Run: headless pygame with SDL's dummy video driver; simulated clock (each Clock.tick advances the game by its frame time, no real sleeping); random seed 0; keys injected as events and as key.get_pressed() state; mouse plan: one left click at the window centre at the start of phase 2, then a move to the lower-right quarter at the start of phase 3.
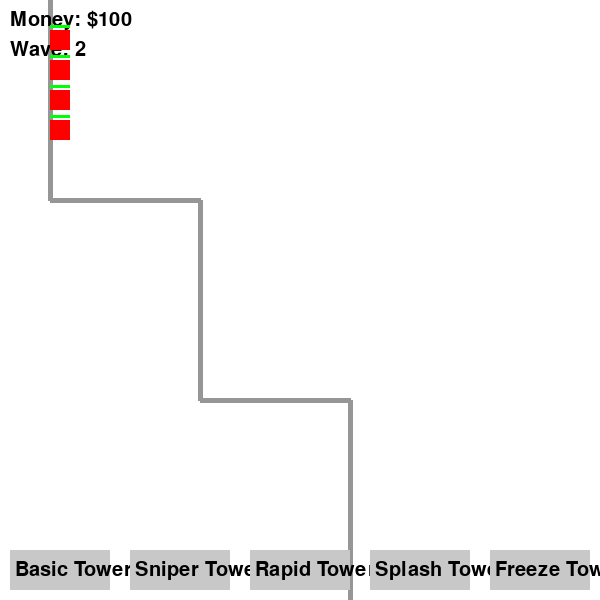
Frame 1 of 4 · flips 1–60 · no input
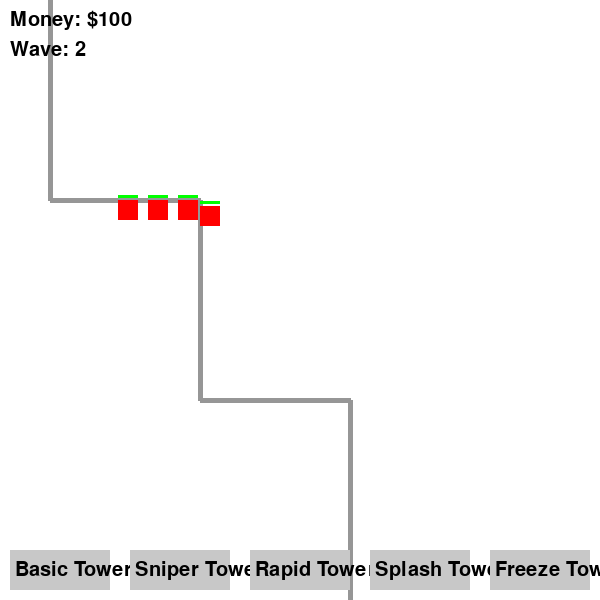
Frame 2 of 4 · flips 61–180 · clicked the window centre · tapped SPACE, RETURN · held RIGHT (→), D
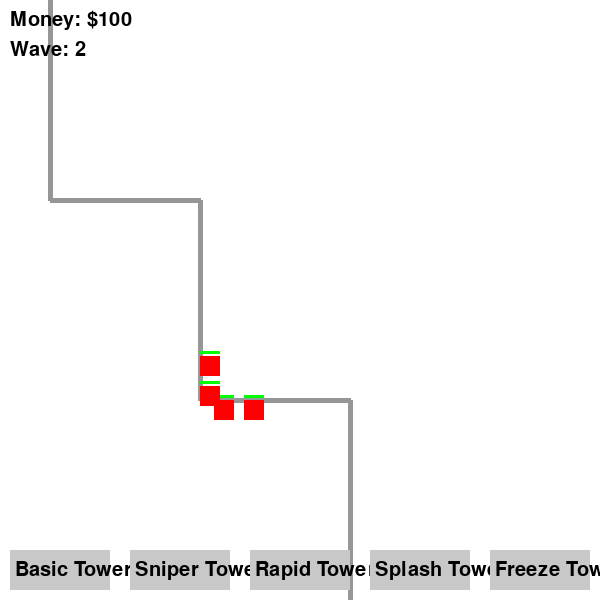
Frame 3 of 4 · flips 181–300 · moved the mouse to the lower-right quarter · held DOWN (↓), S
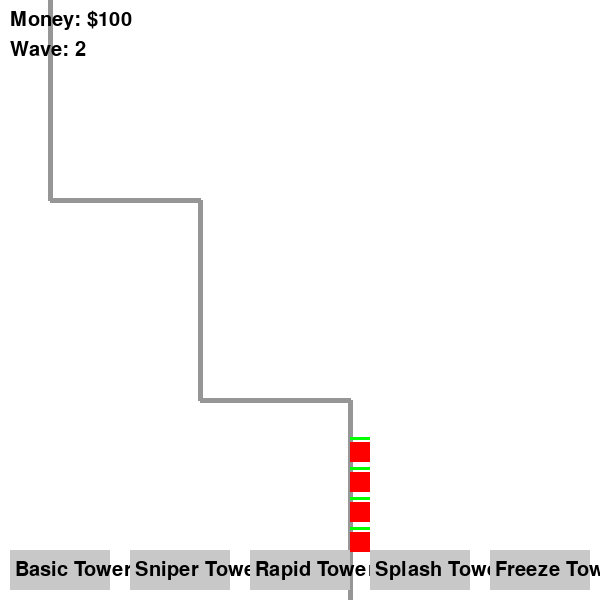
Frame 4 of 4 · flips 301–420 · held LEFT (←), A, UP (↑), W

The pygame program that drew these frames:

import pygame
import random
import math

pygame.init()

# Screen settings
WIDTH, HEIGHT = 600, 600
WHITE = (255, 255, 255)
RED = (255, 0, 0)
GREEN = (0, 255, 0)
BLUE = (0, 0, 255)
GRAY = (150, 150, 150)

screen = pygame.display.set_mode((WIDTH, HEIGHT))
pygame.display.set_caption("Tower Defense")

# Enemy Path (Waypoints)
path = [(50, 0), (50, 200), (200, 200), (200, 400), (350, 400), (350, HEIGHT)]

# Tower Data
TOWER_TYPES = [
    {"name": "Basic Tower", "cost": 100, "range": 100, "fire_rate": 0.02, "damage": 1},
    {"name": "Sniper Tower", "cost": 200, "range": 200, "fire_rate": 0.005, "damage": 3},
    {"name": "Rapid Tower", "cost": 150, "range": 80, "fire_rate": 0.05, "damage": 0.5},
    {"name": "Splash Tower", "cost": 250, "range": 120, "fire_rate": 0.015, "damage": 2},
    {"name": "Freeze Tower", "cost": 300, "range": 90, "fire_rate": 0.02, "damage": 1}
]

tower_buttons = [pygame.Rect(10 + i * 120, HEIGHT - 50, 100, 40) for i in range(len(TOWER_TYPES))]
selected_tower = None
money = 100  # Starting money
wave = 1
enemies_per_wave = 3
enemies = []
towers = []
bullets = []

class Enemy:
    def __init__(self, delay):
        self.path_index = 0
        self.rect = pygame.Rect(path[0][0], path[0][1] - delay, 20, 20)
        self.hp = 3
        self.speed = 2
        self.alive = True
    
    def move(self):
        if self.path_index < len(path) - 1:
            target_x, target_y = path[self.path_index + 1]
            dx = target_x - self.rect.x
            dy = target_y - self.rect.y
            distance = math.sqrt(dx**2 + dy**2)
            
            if distance > 1:
                self.rect.x += (dx / distance) * self.speed
                self.rect.y += (dy / distance) * self.speed
            else:
                self.path_index += 1
    
    def draw(self):
        if self.alive:
            pygame.draw.rect(screen, RED, self.rect)
            pygame.draw.rect(screen, (0, 0, 0), (self.rect.x, self.rect.y - 5, 20, 3))
            pygame.draw.rect(screen, GREEN, (self.rect.x, self.rect.y - 5, (self.hp / 3) * 20, 3))

class Bullet:
    def __init__(self, x, y, target, damage, speed=5):
        self.pos = [x, y]
        self.target = target
        self.speed = speed
        self.damage = damage
        self.active = True
    
    def move(self):
        if not self.target.alive:
            self.active = False
            return
        
        dx = self.target.rect.x - self.pos[0]
        dy = self.target.rect.y - self.pos[1]
        distance = math.sqrt(dx**2 + dy**2)
        
        if distance > 0:
            self.pos[0] += (dx / distance) * self.speed
            self.pos[1] += (dy / distance) * self.speed
    
    def check_collision(self):
        if self.target.rect.collidepoint(self.pos):
            self.target.hp -= self.damage
            if self.target.hp <= 0:
                self.target.alive = False
                global money
                money += 50
            self.active = False
    
    def draw(self):
        if self.active:
            pygame.draw.circle(screen, BLUE, (int(self.pos[0]), int(self.pos[1])), 5)

running = True
while running:
    screen.fill(WHITE)
    
    for i in range(len(path) - 1):
        pygame.draw.line(screen, GRAY, path[i], path[i + 1], 5)
    
    font = pygame.font.Font(None, 30)
    screen.blit(font.render(f"Money: ${money}", True, (0, 0, 0)), (10, 10))
    screen.blit(font.render(f"Wave: {wave}", True, (0, 0, 0)), (10, 40))
    
    for event in pygame.event.get():
        if event.type == pygame.QUIT:
            running = False
        if event.type == pygame.MOUSEBUTTONDOWN:
            if selected_tower and money >= selected_tower["cost"]:
                towers.append({"pos": event.pos, "type": selected_tower})
                money -= selected_tower["cost"]
            else:
                for i, button in enumerate(tower_buttons):
                    if button.collidepoint(event.pos):
                        selected_tower = TOWER_TYPES[i]
    
    if not any(enemy.alive for enemy in enemies):
        wave += 1
        enemies_per_wave = int(enemies_per_wave * 1.5)
        enemies = [Enemy(i * 30) for i in range(enemies_per_wave)]
    
    for enemy in enemies[:]:
        if enemy.alive:
            enemy.move()
            enemy.draw()
        else:
            enemies.remove(enemy)
    
    for tower in towers:
        pygame.draw.circle(screen, GREEN, tower["pos"], 10)
        if random.random() < tower["type"]["fire_rate"] and any(enemy.alive for enemy in enemies):
            target = random.choice([e for e in enemies if e.alive])
            bullets.append(Bullet(tower["pos"][0], tower["pos"][1], target, tower["type"]["damage"]))
    
    for bullet in bullets:
        if bullet.active:
            bullet.move()
            bullet.check_collision()
            bullet.draw()
    
    bullets = [bullet for bullet in bullets if bullet.active]
    
    for i, tower in enumerate(TOWER_TYPES):
        rect = tower_buttons[i]
        pygame.draw.rect(screen, (200, 200, 200), rect)
        screen.blit(font.render(tower["name"], True, (0, 0, 0)), (rect.x + 5, rect.y + 10))
    
    pygame.display.flip()
    pygame.time.delay(30)

pygame.quit()
